4-way image classification set "data" from GitHub (cmfabregas/CarLogoRecognition); label vocabulary: Audi, Bentley, BMW, Chevy.

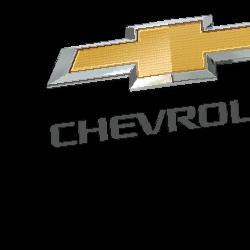
Label: Chevy

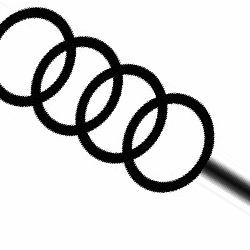
Label: Audi

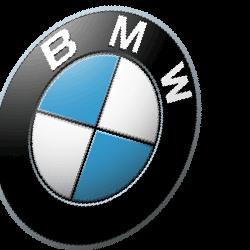
Label: BMW

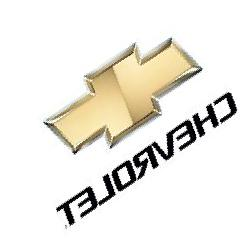
Label: Chevy

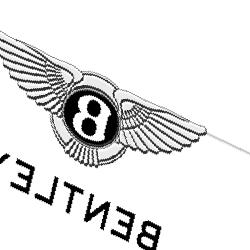
Label: Bentley

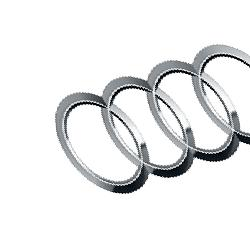
Label: Audi
